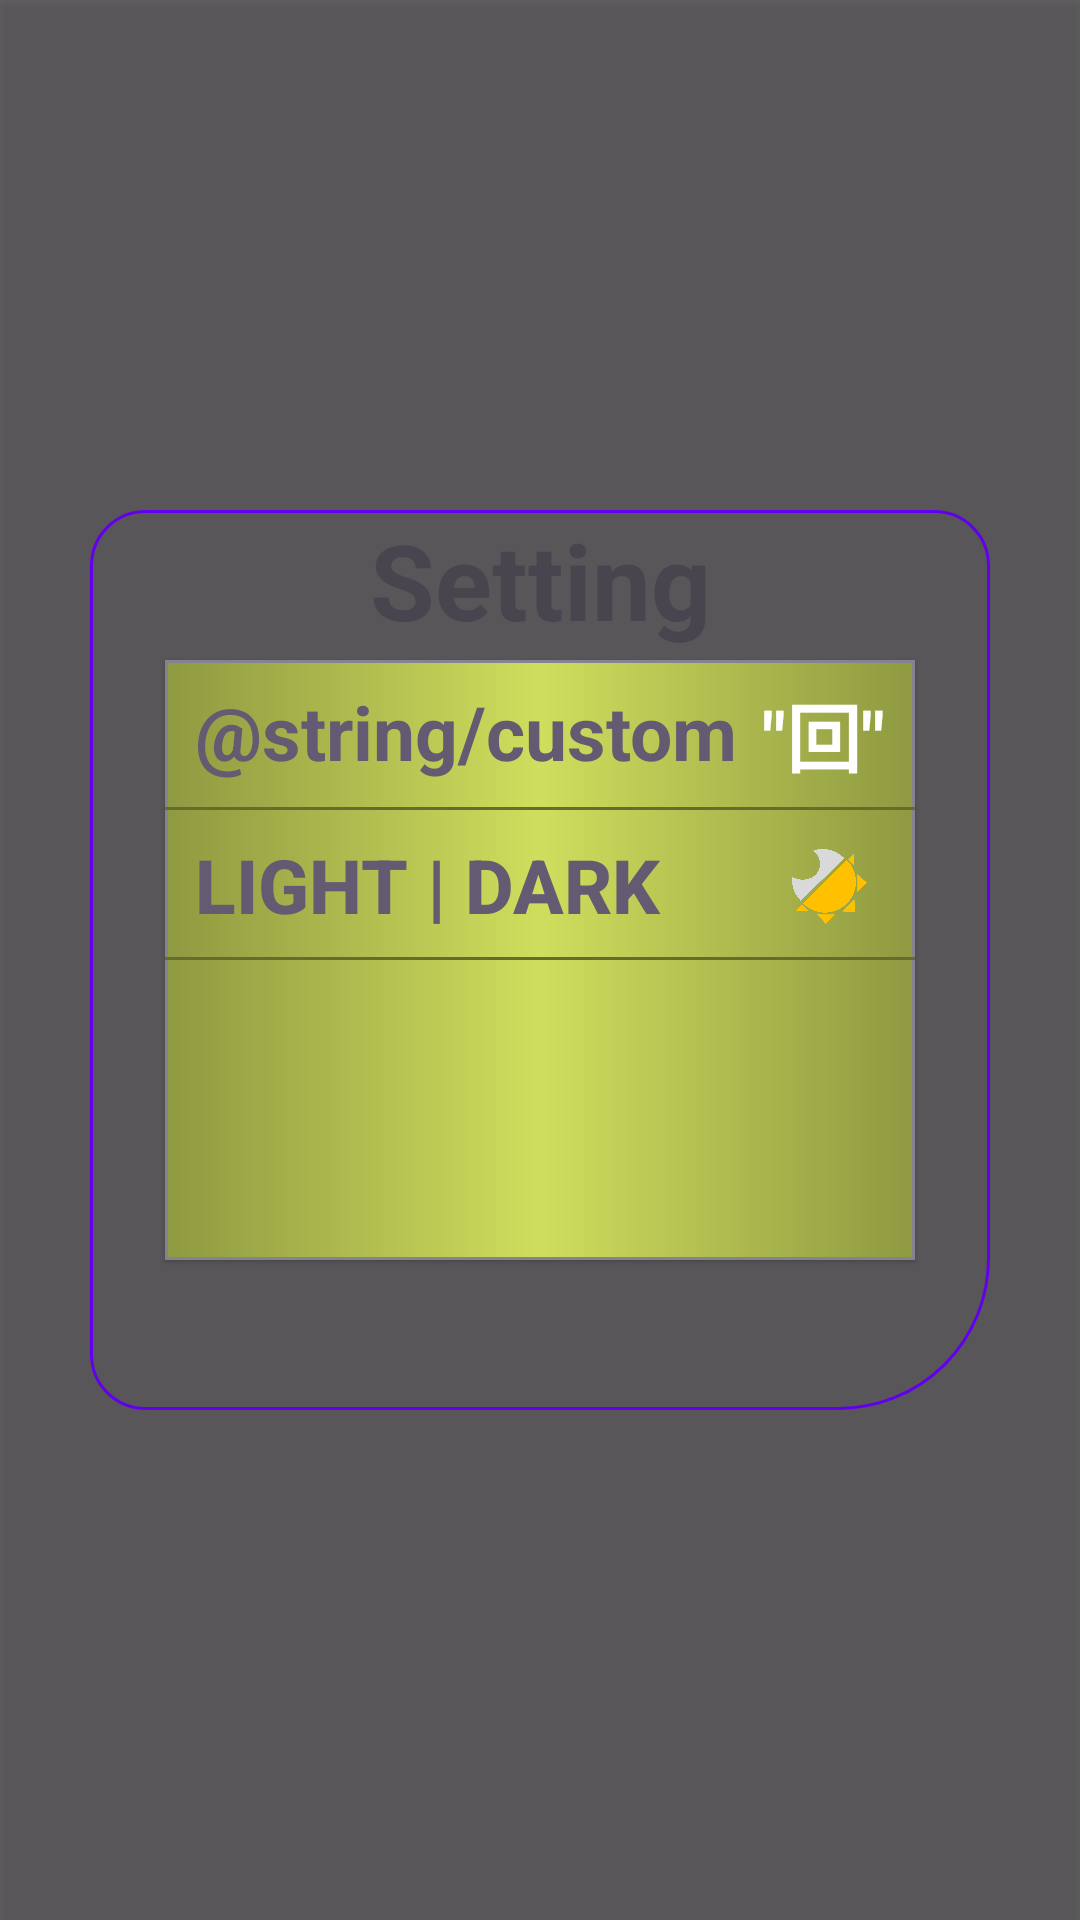

Reconstruct the res/layout file that produces this screen, plus the resources it refers to.
<!-- AndroidManifest.xml: application theme Base.Theme.GAME -->
<!-- res/layout/fragment_blank.xml -->
<?xml version="1.0" encoding="utf-8"?>
<FrameLayout
    xmlns:android="http://schemas.android.com/apk/res/android"
    xmlns:tools="http://schemas.android.com/tools"
    android:id="@+id/fragment_container"
    android:layout_width="match_parent"
    android:layout_height="match_parent"
    tools:context=".BlankFragment">

    <Button
        android:id="@+id/quit"
        android:layout_width="match_parent"
        android:layout_height="match_parent"
        android:background="#99000000" />

    <RelativeLayout
        android:layout_width="match_parent"
        android:layout_height="match_parent"
        android:elevation="2dp">

        <RelativeLayout
            android:id="@+id/setting_menu"
            android:layout_width="300dp"
            android:layout_height="300dp"
            android:layout_centerInParent="true"
            android:background="@drawable/monitor_plate">

            <TextView
                android:id="@+id/textView2"
                android:layout_width="match_parent"
                android:layout_height="50dp"
                android:text="@string/setting"
                android:textAlignment="center"
                android:textSize="35sp"
                android:textStyle="bold" />

            <TextView
                android:id="@+id/textView3"
                android:layout_width="match_parent"
                android:layout_height="50dp"
                android:layout_below="@+id/textView2"
                android:layout_alignStart="@+id/textView"
                android:layout_alignEnd="@+id/textView"
                android:layout_marginStart="0dp"
                android:layout_marginTop="0dp"
                android:layout_marginEnd="0dp"
                android:elevation="10dp"
                android:paddingHorizontal="10dp"
                android:paddingVertical="7dp"
                android:text="@string/custom_blocks"
                android:textAlignment="textStart"
                android:textColor="?attr/colorAccent"
                android:textSize="25sp"
                android:textStyle="bold" />

            <ImageView
                android:layout_width="25dp"
                android:layout_height="wrap_content"
                android:layout_below="@+id/textView3"
                android:layout_alignEnd="@+id/textView"
                android:layout_marginVertical="13dp"
                android:layout_marginTop="0dp"
                android:layout_marginEnd="16dp"
                android:adjustViewBounds="true"
                android:contentDescription="@string/nul"
                android:elevation="2dp"
                android:src="@drawable/light_dark"/>

            <TableLayout
                android:id="@+id/textView"
                android:layout_width="250dp"
                android:layout_height="200dp"
                android:layout_centerInParent="true"
                android:background="@drawable/monitor"
                android:elevation="1dp">

                <EditText
                    android:id="@+id/change_block"
                    android:layout_width="match_parent"
                    android:layout_height="50dp"
                    android:background="@drawable/setting_column"
                    android:layout_weight="0"
                    android:inputType="text"
                    android:hint="@string/default_block"
                    android:textColorHint="?attr/colorOnPrimary"
                    android:textColor="?attr/colorOnPrimary"
                    android:textAlignment="textEnd"
                    android:paddingVertical="7dp"
                    android:paddingHorizontal="10dp"
                    android:textStyle="bold"
                    android:textSize="25sp"/>

                <Button
                    android:id="@+id/lightDark"
                    android:layout_width="match_parent"
                    android:layout_height="50dp"
                    android:background="@drawable/setting_column"
                    android:text="@string/theme_light_dark"
                    android:textColor="?attr/colorAccent"
                    android:textAlignment="textStart"
                    android:paddingVertical="7dp"
                    android:paddingHorizontal="10dp"
                    android:textStyle="bold"
                    android:textSize="25sp"/>

            </TableLayout>



        </RelativeLayout>
    </RelativeLayout>

</FrameLayout>
<!-- resources referenced by this layout -->
<resources>
  <!-- drawable light_dark: png bitmap (drawable, 44616 bytes) -->
  <!-- drawable monitor (drawable) -->
  <?xml version="1.0" encoding="utf-8"?>
  <shape xmlns:android="http://schemas.android.com/apk/res/android">
      <gradient
          android:startColor="#8F9941"
          android:endColor="#8F9941"
          android:centerColor="#CFDE5D" />
      <stroke
          android:color="@color/mon_edge"
          android:width="1dp" />
  </shape>
  <!-- drawable monitor_plate (drawable) -->
  <?xml version="1.0" encoding="utf-8"?>
  <shape
      xmlns:tools="http://schemas.android.com/tools"
      xmlns:android="http://schemas.android.com/apk/res/android">
      <solid
          android:color="?attr/colorContainer"
          tools:ignore="PrivateResource" />
      <corners
          android:bottomRightRadius="50dp"
          android:radius="18dp">
      </corners>
      <stroke
          android:color="?attr/colorPrimary"
          android:width="1dp">
      </stroke>
  </shape>
  <!-- drawable setting_column (drawable) -->
  <?xml version="1.0" encoding="utf-8"?>
  <layer-list xmlns:android="http://schemas.android.com/apk/res/android">
      <item>
          <shape>
              <solid android:color="@color/nul"/>
          </shape>
      </item>
  
      <item
          android:top="49dp">
          <shape>
              <solid android:color="#656D2C"/>
          </shape>
      </item>
  </layer-list>
  <string name="default_block">\"回\"</string>
  <string name="nul" />
  <string name="setting">Setting</string>
  <string name="theme_light_dark">Light | Dark</string>
  <style name="Base.Theme.GAME" parent="Theme.Material3.DayNight.NoActionBar">
          <item name="android:windowBackground">@color/mainBackgroundLight</item>
          <item name="materialButtonStyle">@style/NoThemeButton</item>
          
          
      </style>
  <color name="mon_edge">#858392</color>
  <color name="nul">#00000000</color>
  <style name="NoThemeButton">
          <item name="android:background">@null</item> 
          <item name="android:insetTop">0dp</item> 
          <item name="android:insetBottom">0dp</item>
          <item name="android:insetLeft">0dp</item>
          <item name="android:insetRight">0dp</item>
      </style>
</resources>
